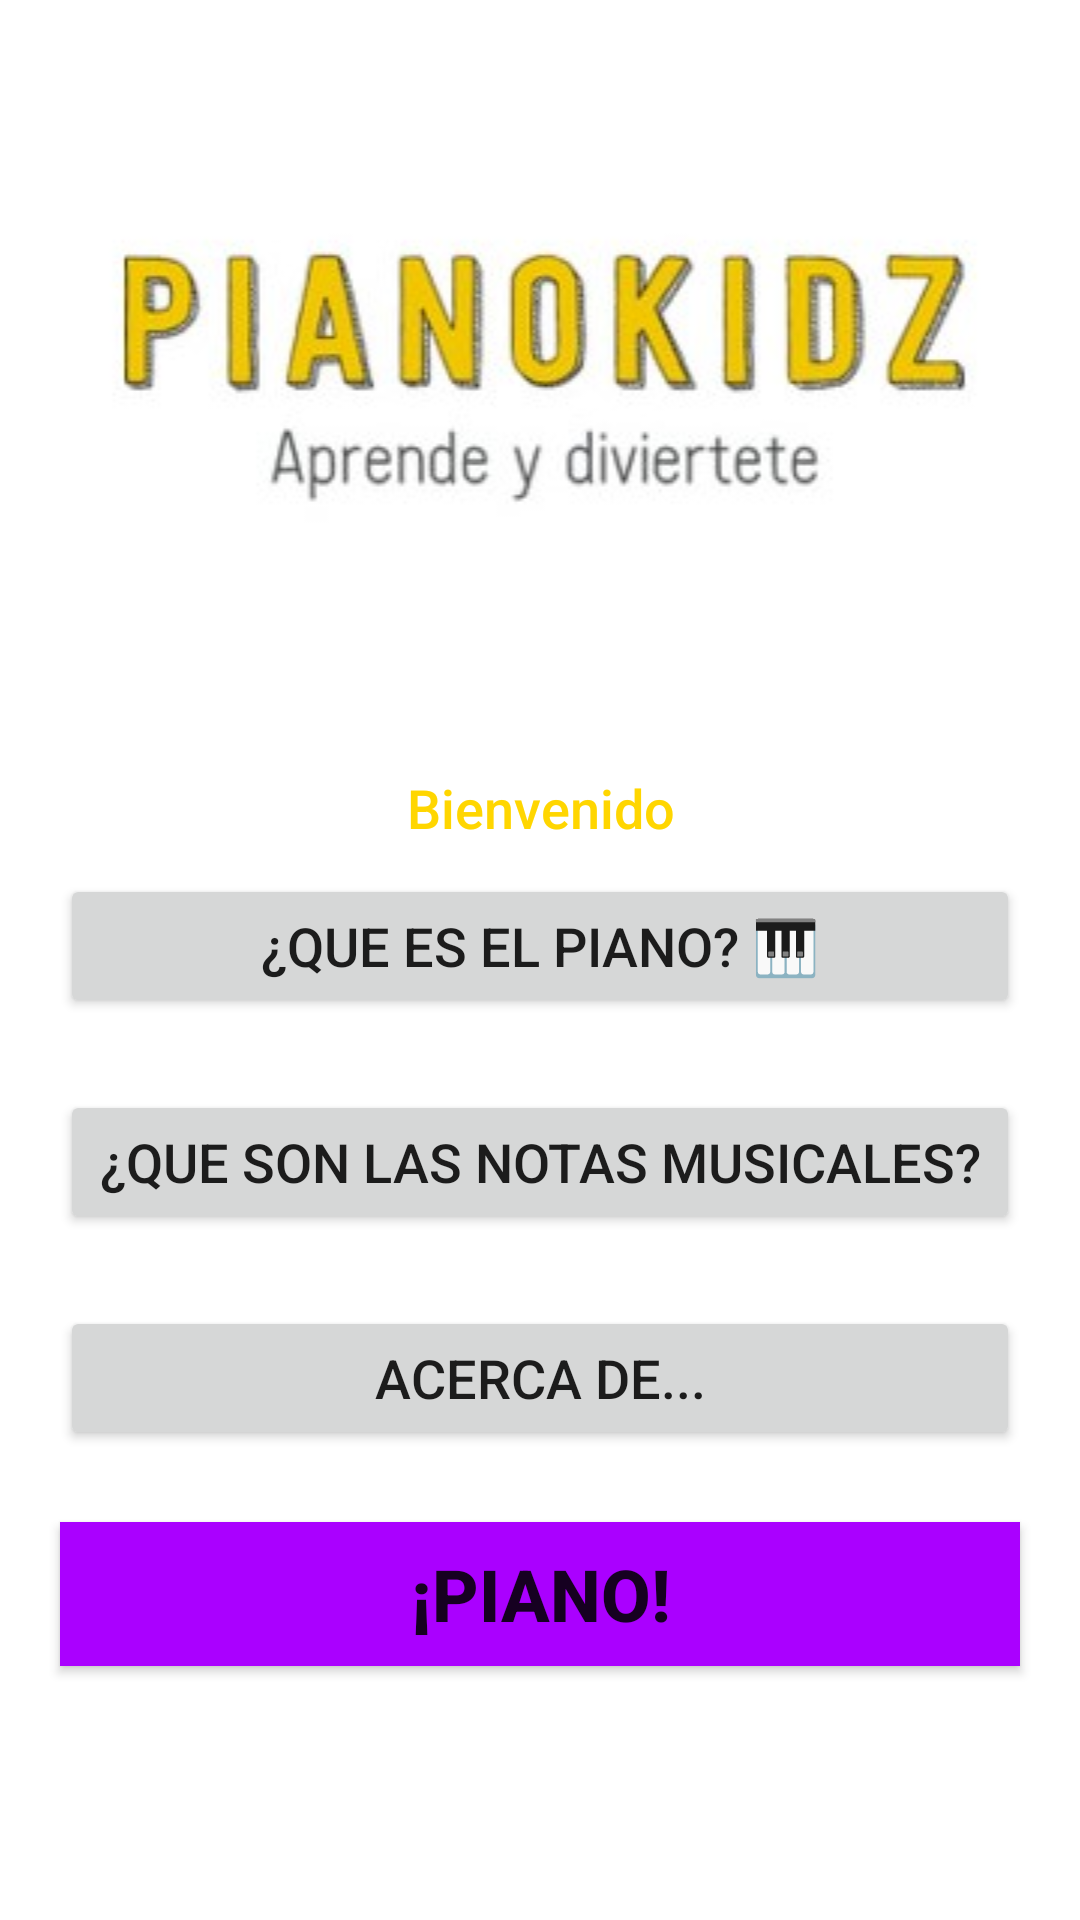

Layout XML and referenced resources for this Android screen:
<!-- AndroidManifest.xml: application theme AppTheme -->
<!-- res/layout/activity_main.xml -->
<?xml version="1.0" encoding="utf-8"?>
<LinearLayout xmlns:android="http://schemas.android.com/apk/res/android"
    xmlns:app="http://schemas.android.com/apk/res-auto"
    xmlns:tools="http://schemas.android.com/tools"
    android:layout_width="match_parent"
    android:layout_height="match_parent"

    android:background="#FFFFFF"
    android:orientation="vertical"
    tools:context=".MainActivity">

    <ImageView

        android:layout_width="match_parent"
        android:layout_height="wrap_content"

        android:src="@drawable/pianokids"/>

    <TextView
        android:layout_width="match_parent"
        android:layout_height="wrap_content"

        android:padding="10dp"

        android:text="Bienvenido"
        android:textAlignment="center"
        android:textColor="#FFD600"
        android:textSize="18sp"
        android:typeface="sans"
        app:fontFamily="sans-serif-medium" />

    <Button
        android:id="@+id/infopiano"
        android:layout_width="match_parent"
        android:layout_height="wrap_content"
        android:layout_marginHorizontal="20dp"
        android:text="¿Que es el piano? 🎹"
        android:textSize="18sp" />

    <Space
        android:layout_width="match_parent"
        android:layout_height="24dp" />

    <Button
        android:id="@+id/infonotas"
        android:layout_width="match_parent"
        android:layout_height="wrap_content"
        android:layout_marginHorizontal="20dp"
        android:text="¿Que son las notas Musicales?"
        android:textSize="18sp" />

    <Space
        android:layout_width="match_parent"
        android:layout_height="24dp" />

    <Button
        android:id="@+id/Acercade"
        android:layout_width="match_parent"
        android:layout_height="wrap_content"
        android:layout_marginHorizontal="20dp"
        android:text="Acerca de..."

        android:textSize="18sp" />

    <Space
        android:layout_width="match_parent"
        android:layout_height="24dp" />

    <Button
        android:id="@+id/piano"
        android:layout_width="match_parent"
        android:layout_height="wrap_content"

        android:layout_marginHorizontal="20dp"

        android:background="#AA00FF"
        android:text="¡Piano!"
        android:textSize="24sp"
        android:textStyle="bold" />



</LinearLayout>
<!-- resources referenced by this layout -->
<resources>
  <!-- drawable pianokids: jpg bitmap (drawable, 35275 bytes) -->
  <style name="AppTheme" parent="Theme.AppCompat.Light.DarkActionBar">
          
          <item name="colorPrimary">@color/colorPrimary</item>
          <item name="colorPrimaryDark">@color/colorPrimaryDark</item>
          <item name="colorAccent">@color/colorAccent</item>
  
  
      </style>
  <color name="colorPrimary">#000000</color>
  <color name="colorPrimaryDark">#00574B</color>
  <color name="colorAccent">#D81B60</color>
</resources>
